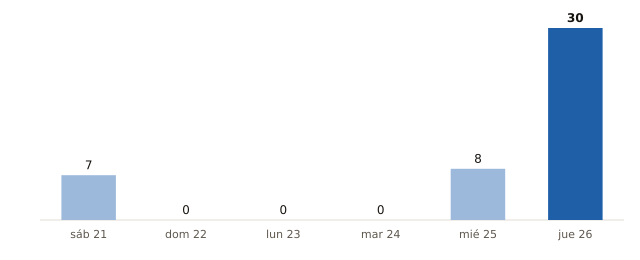

Data behind this chart, as committed beside it:
fecha, municipios_prob_90_o_mas
2026-11-21, 7
2026-11-22, 0
2026-11-23, 0
2026-11-24, 0
2026-11-25, 8
2026-11-26, 30
